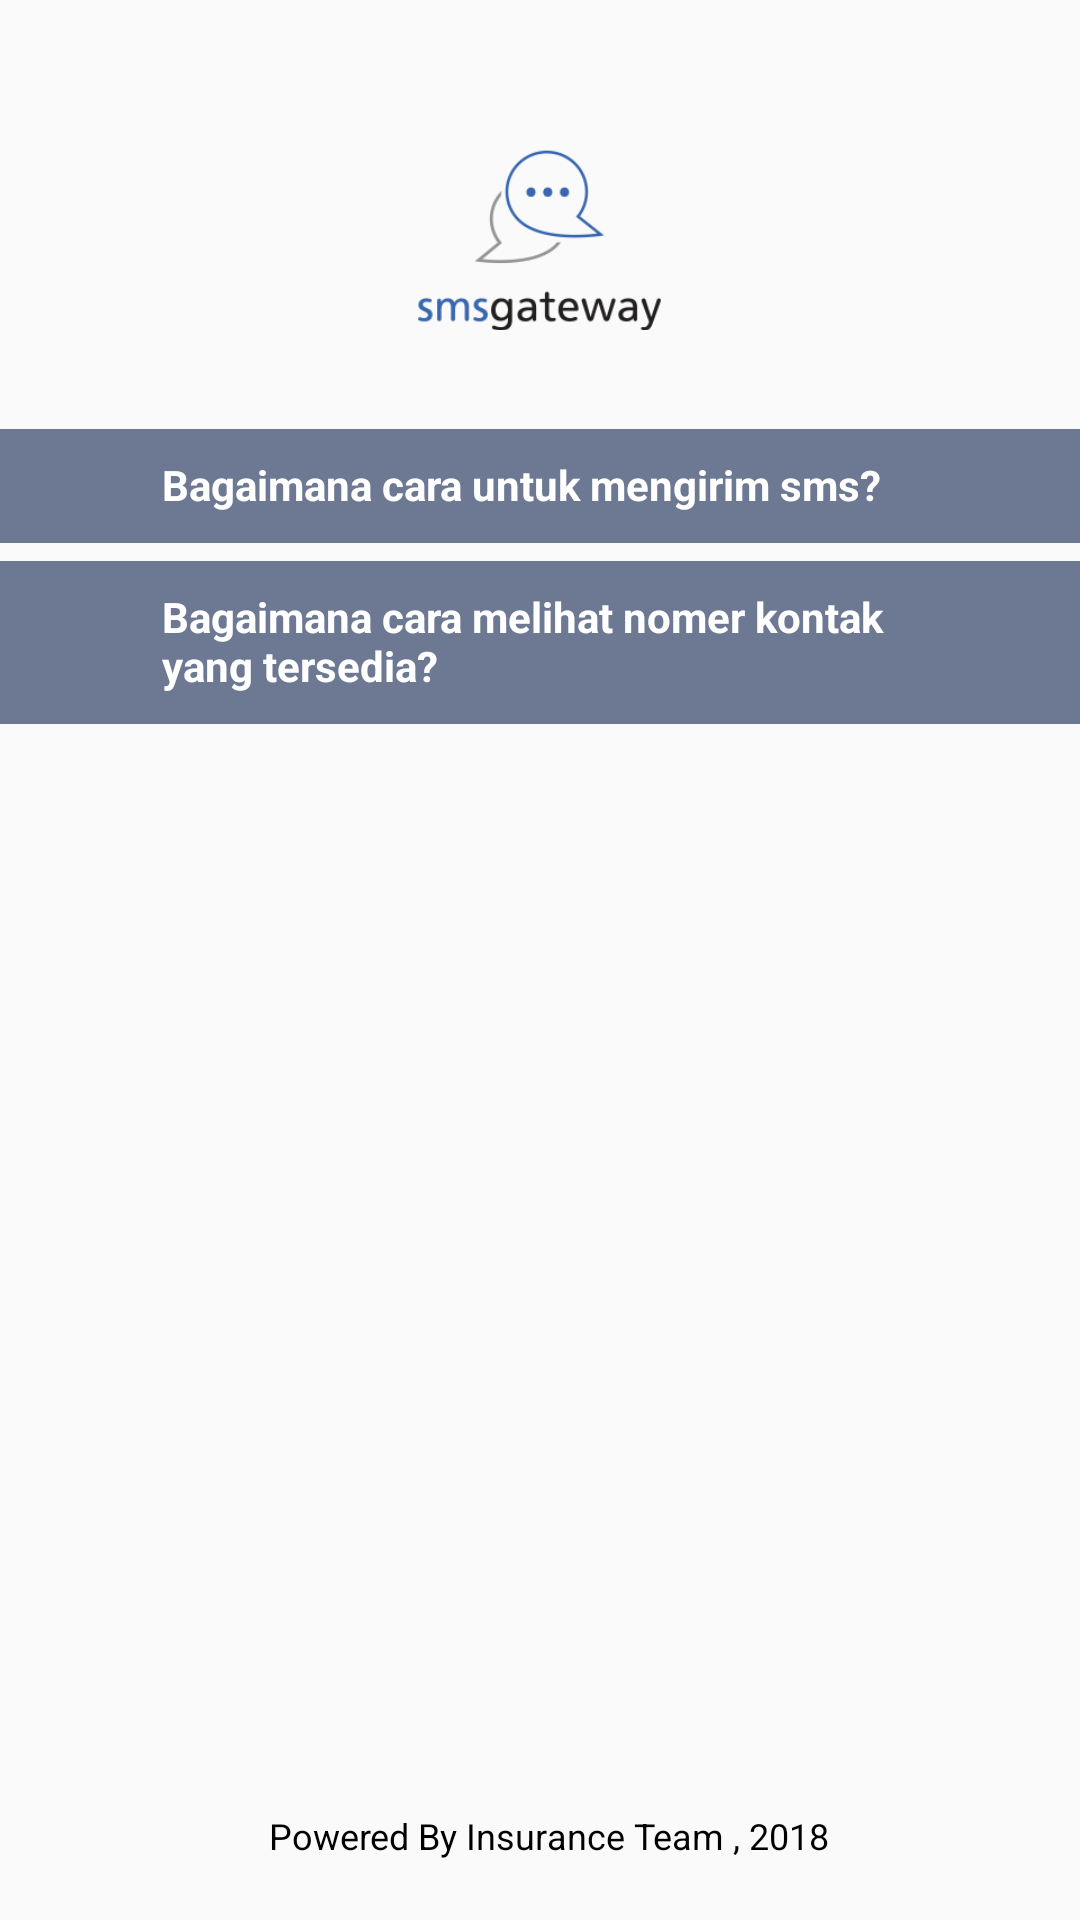

Produce the Android XML layout that renders to this screen, including the resource entries it uses.
<!-- AndroidManifest.xml: application theme AppTheme.NoActionBar -->
<!-- res/layout/activity_help.xml -->
<?xml version="1.0" encoding="utf-8"?>
<RelativeLayout
    xmlns:android="http://schemas.android.com/apk/res/android"
    xmlns:app="http://schemas.android.com/apk/res-auto"
    xmlns:tools="http://schemas.android.com/tools"
    android:layout_width="match_parent"
    android:layout_height="match_parent"
    >
    <ScrollView
        android:layout_width="match_parent"
        android:layout_height="match_parent"
        android:paddingBottom="50dp">
        <RelativeLayout
            android:layout_width="match_parent"
            android:layout_height="match_parent"
            >

            <ImageView
                android:id="@+id/logo_about"
                android:layout_width="100dp"
                android:layout_height="100dp"
                android:layout_centerHorizontal="true"
                android:layout_marginBottom="10dp"
                android:layout_marginTop="30dp"
                android:src="@drawable/logo_v" />
            <LinearLayout
                android:layout_below="@+id/logo_about"
                android:layout_width="match_parent"
                android:layout_height="wrap_content"
                android:orientation="vertical">
                <LinearLayout
                    android:id="@+id/help1"
                    android:layout_width="match_parent"
                    android:layout_height="wrap_content"
                    android:background="@color/header"
                    android:orientation="horizontal"
                    android:layout_marginBottom="3dp"
                    android:layout_marginTop="3dp">

                    <ImageView
                        android:id="@+id/a1"
                        android:src="@drawable/expand_up_w"
                        android:layout_width="50dp"
                        android:layout_height="35dp"
                        android:gravity="start"
                        android:padding="@dimen/activity_4dp"
                        android:paddingTop="4dp"
                        android:paddingBottom="4dp"
                        />

                    <TextView
                        android:layout_width="match_parent"
                        android:layout_height="wrap_content"
                        android:layout_weight="1"
                        android:paddingLeft="10dp"
                        android:layout_marginTop="5dp"
                        android:layout_marginBottom="6dp"
                        android:padding="@dimen/activity_4dp"
                        android:text="@string/help1"
                        android:textColor="@color/text_white"
                        android:textSize="@dimen/text_size_14sp"
                        android:textStyle="normal|bold" />

                    <ImageView
                        android:layout_width="50dp"
                        android:layout_height="35dp"
                        android:gravity="end"
                        android:padding="@dimen/activity_4dp"
                        android:paddingTop="4dp"
                        android:paddingBottom="4dp"
                        android:src="@drawable/help"
                        />
                </LinearLayout>
                <LinearLayout
                    android:id="@+id/answer1"
                    android:layout_width="match_parent"
                    android:layout_height="wrap_content"
                    android:orientation="horizontal"
                    android:layout_marginBottom="2dp"
                    android:visibility="gone"
                    android:background="@color/text_color_soft_gray">

                    <TextView
                        android:layout_width="wrap_content"
                        android:layout_height="wrap_content"
                        android:layout_weight="1"
                        android:padding="@dimen/activity_6dp"
                        android:paddingTop="5dp"
                        android:paddingBottom="5dp"
                        android:text="@string/answer1"
                        android:gravity="left"
                        android:textColor="@color/text_white"
                        android:textSize="@dimen/text_size_14sp" />
                </LinearLayout>
                <LinearLayout
                    android:id="@+id/help2"
                    android:layout_width="match_parent"
                    android:layout_height="wrap_content"
                    android:background="@color/header"
                    android:orientation="horizontal"
                    android:layout_marginBottom="3dp"
                    android:layout_marginTop="3dp">

                    <ImageView
                        android:id="@+id/a2"
                        android:src="@drawable/expand_up_w"
                        android:layout_width="50dp"
                        android:layout_height="35dp"
                        android:gravity="start"
                        android:padding="@dimen/activity_4dp"
                        android:paddingTop="4dp"
                        android:paddingBottom="4dp"
                        />

                    <TextView
                        android:layout_width="match_parent"
                        android:layout_height="wrap_content"
                        android:layout_weight="1"
                        android:paddingLeft="10dp"
                        android:layout_marginTop="5dp"
                        android:layout_marginBottom="6dp"
                        android:padding="@dimen/activity_4dp"
                        android:text="@string/help2"
                        android:textColor="@color/text_white"
                        android:textSize="@dimen/text_size_14sp"
                        android:textStyle="normal|bold" />

                    <ImageView
                        android:layout_width="50dp"
                        android:layout_height="35dp"
                        android:gravity="end"
                        android:padding="@dimen/activity_4dp"
                        android:paddingTop="4dp"
                        android:paddingBottom="4dp"
                        android:src="@drawable/help"
                        />
                </LinearLayout>
                <LinearLayout
                    android:id="@+id/answer2"
                    android:layout_width="match_parent"
                    android:layout_height="wrap_content"
                    android:orientation="horizontal"
                    android:layout_marginBottom="2dp"
                    android:visibility="gone"
                    android:background="@color/text_color_soft_gray">

                    <TextView
                        android:layout_width="wrap_content"
                        android:layout_height="wrap_content"
                        android:layout_weight="1"
                        android:padding="@dimen/activity_6dp"
                        android:paddingTop="5dp"
                        android:paddingBottom="5dp"
                        android:text="@string/answer2"
                        android:gravity="left"
                        android:textColor="@color/text_white"
                        android:textSize="@dimen/text_size_14sp" />
                </LinearLayout>

            </LinearLayout>

        </RelativeLayout>
    </ScrollView>
    <TextView
        android:layout_width="match_parent"
        android:layout_height="wrap_content"
        android:layout_alignParentBottom="true"
        android:layout_marginLeft="30dp"
        android:layout_marginRight="30dp"
        android:layout_marginBottom="20dp"
        android:gravity="center"
        android:paddingLeft="6dp"
        android:text="Powered By Insurance Team , 2018"
        android:textColor="@color/text_black"
        android:textSize="@dimen/text_size_12sp" />
</RelativeLayout>
<!-- resources referenced by this layout -->
<resources>
  <color name="header">#6d7993</color>
  <color name="text_black">#000000</color>
  <color name="text_color_soft_gray">#a0a0a0</color>
  <color name="text_white">#ffffff</color>
  <dimen name="activity_4dp">4dp</dimen>
  <dimen name="activity_6dp">6dp</dimen>
  <dimen name="text_size_12sp">12sp</dimen>
  <dimen name="text_size_14sp">14sp</dimen>
  <!-- drawable logo_v: png bitmap (drawable, 8536 bytes) -->
  <string name="answer1">
          setelah login, pilih menu MESSAGE \n
          1. Masukan nomer tujuan di kolom "No handphone", klik Add \n
          2. Nomer yang telah ditambahkan akan muncul di kolom "Send to :" \n
          3. Nomer tujuan  dapat ditambah lebih dari satu. \n
          4. Ketikan pesan yang ingin dibroadcast pada kolom "Message" \n
          5. Klik Send untung mengirim pesan. \n
          6. Cek status pengiriman pada https://regular.zenziva.net/apps/outbox.php
      </string>
  <string name="answer2">
          Pilih menu Contact, menu tersebut berisi list nomer kontak yang tersedia untuk di broadcast
      </string>
  <string name="help1">
          Bagaimana cara untuk mengirim sms?
      </string>
  <string name="help2">
          Bagaimana cara melihat nomer kontak yang tersedia?
      </string>
  <style name="AppTheme.NoActionBar">
          <item name="windowActionBar">false</item>
          <item name="windowNoTitle">true</item>
      </style>
</resources>
